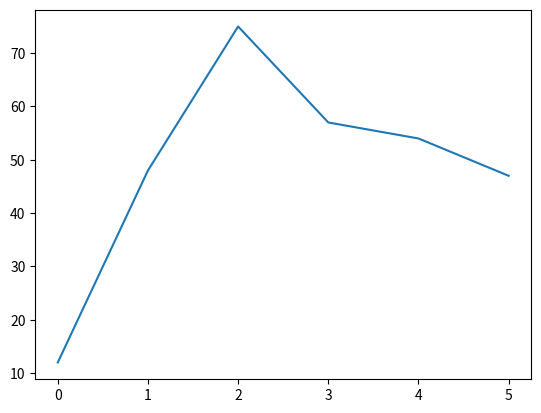

Source code (Python):
import matplotlib.pyplot as plt
measured_data = [12, 48, 75, 57, 54, 47]
plt.plot(measured_data)
# plt.show()

measured_data_str = [str(item) for item in measured_data]

with open("data.txt", "w") as outfile:
    outfile.write("\n".join(measured_data_str))
